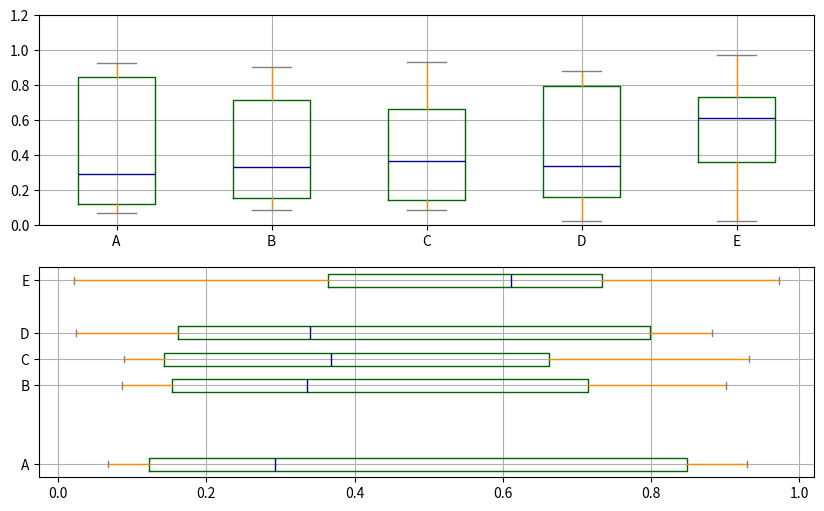
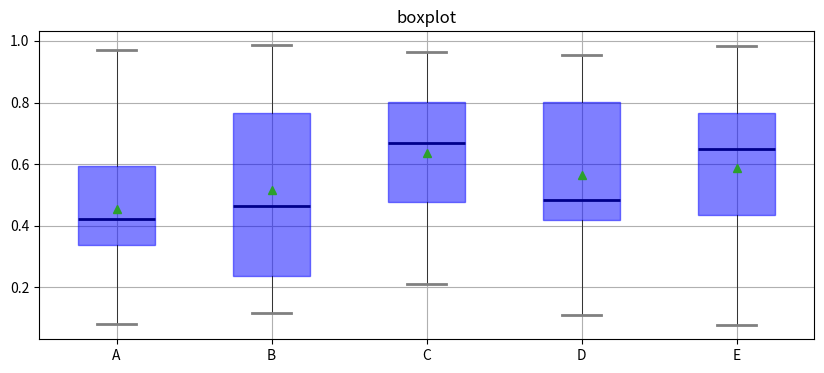
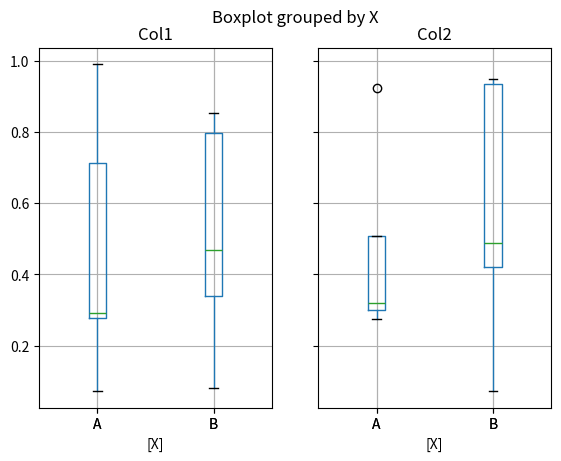
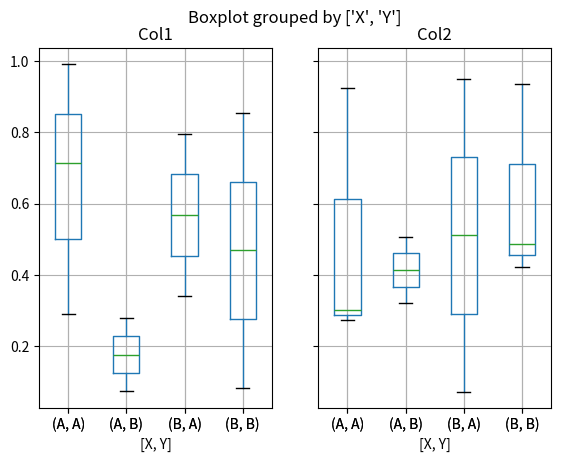

Write the Python code that produced these figures, in order.
# -*- coding: utf-8 -*-
"""
Created on Thu Oct 31 10:11:37 2019

@author: lindsay.hu
"""

'''
【课程3.12】  箱型图

箱型图：又称为盒须图、盒式图、盒状图或箱线图，是一种用作显示一组数据分散情况资料的统计图
包含一组数据的：最大值、最小值、中位数、上四分位数（Q3）、下四分位数（Q1）、异常值
① 中位数 → 一组数据平均分成两份，中间的数
② 上四分位数Q1 → 是将序列平均分成四份，计算(n+1)/4与(n-1)/4两种，一般使用(n+1)/4
③ 下四分位数Q3 → 是将序列平均分成四份，计算(1+n)/4*3=6.75
④ 内限 → T形的盒须就是内限，最大值区间Q3+1.5IQR,最小值区间Q1-1.5IQR （IQR=Q3-Q1）
⑤ 外限 → T形的盒须就是内限，最大值区间Q3+3IQR,最小值区间Q1-3IQR （IQR=Q3-Q1）
⑥ 异常值 → 内限之外 - 中度异常，外限之外 - 极度异常

plt.plot.box(),plt.boxplot()
 
'''

import numpy as np
import pandas as pd
import matplotlib.pyplot as plt

# plt.plot.box()绘制
fig,axes = plt.subplots(2,1,figsize=(10,6))
df = pd.DataFrame(np.random.rand(10, 5), columns=['A', 'B', 'C', 'D', 'E'])
color = dict(boxes='DarkGreen', whiskers='DarkOrange', medians='DarkBlue', caps='Gray')
# 箱型图着色
# boxes → 箱线
# whiskers → 分位数与error bar横线之间竖线的颜色
# medians → 中位数线颜色
# caps → error bar横线颜色

df.plot.box(ylim=[0,1.2],
           grid = True,
           color = color,
           ax = axes[0])
# color：样式填充

df.plot.box(vert=False, 
            positions=[1, 4, 5, 6, 8],
            ax = axes[1],
            grid = True,
           color = color)
# vert：是否垂直，默认True
# position：箱型图占位


# plt.boxplot()绘制
# pltboxplot(x, notch=None, sym=None, vert=None, whis=None, positions=None, widths=None, patch_artist=None, bootstrap=None, 
# usermedians=None, conf_intervals=None, meanline=None, showmeans=None, showcaps=None, showbox=None, showfliers=None, boxprops=None, 
# labels=None, flierprops=None, medianprops=None, meanprops=None, capprops=None, whiskerprops=None, manage_xticks=True, autorange=False, 
# zorder=None, hold=None, data=None)
df = pd.DataFrame(np.random.rand(10, 5), columns=['A', 'B', 'C', 'D', 'E'])
plt.figure(figsize=(10,4))
# 创建图表、数据

f = df.boxplot(sym = 'o',  # 异常点形状，参考marker
               vert = True,  # 是否垂直
               whis = 1.5,  # IQR，默认1.5，也可以设置区间比如[5,95]，代表强制上下边缘为数据95%和5%位置
               patch_artist = True,  # 上下四分位框内是否填充，True为填充
               meanline = False,showmeans=True,  # 是否有均值线及其形状
               showbox = True,  # 是否显示箱线
               showcaps = True,  # 是否显示边缘线
               showfliers = True,  # 是否显示异常值
               notch = False,  # 中间箱体是否缺口
               return_type='dict'  # 返回类型为字典
              ) 
plt.title('boxplot')
print(f)

for box in f['boxes']:
    box.set( color='b', linewidth=1)        # 箱体边框颜色
    box.set( facecolor = 'b' ,alpha=0.5)    # 箱体内部填充颜色
for whisker in f['whiskers']:
    whisker.set(color='k', linewidth=0.5,linestyle='-')
for cap in f['caps']:
    cap.set(color='gray', linewidth=2)
for median in f['medians']:
    median.set(color='DarkBlue', linewidth=2)
for flier in f['fliers']:
    flier.set(marker='o', color='y', alpha=0.5)
# boxes, 箱线
# medians, 中位值的横线,
# whiskers, 从box到error bar之间的竖线.
# fliers, 异常值
# caps, error bar横线
# means, 均值的横线,
    
# plt.boxplot()绘制
# 分组汇总

df = pd.DataFrame(np.random.rand(10,2), columns=['Col1', 'Col2'] )
df['X'] = pd.Series(['A','A','A','A','A','B','B','B','B','B'])
df['Y'] = pd.Series(['A','B','A','B','A','B','A','B','A','B'])
print(df.head())
df.boxplot(by = 'X')
df.boxplot(column=['Col1','Col2'], by=['X','Y'])
# columns：按照数据的列分子图
# by：按照列分组做箱型图

    
